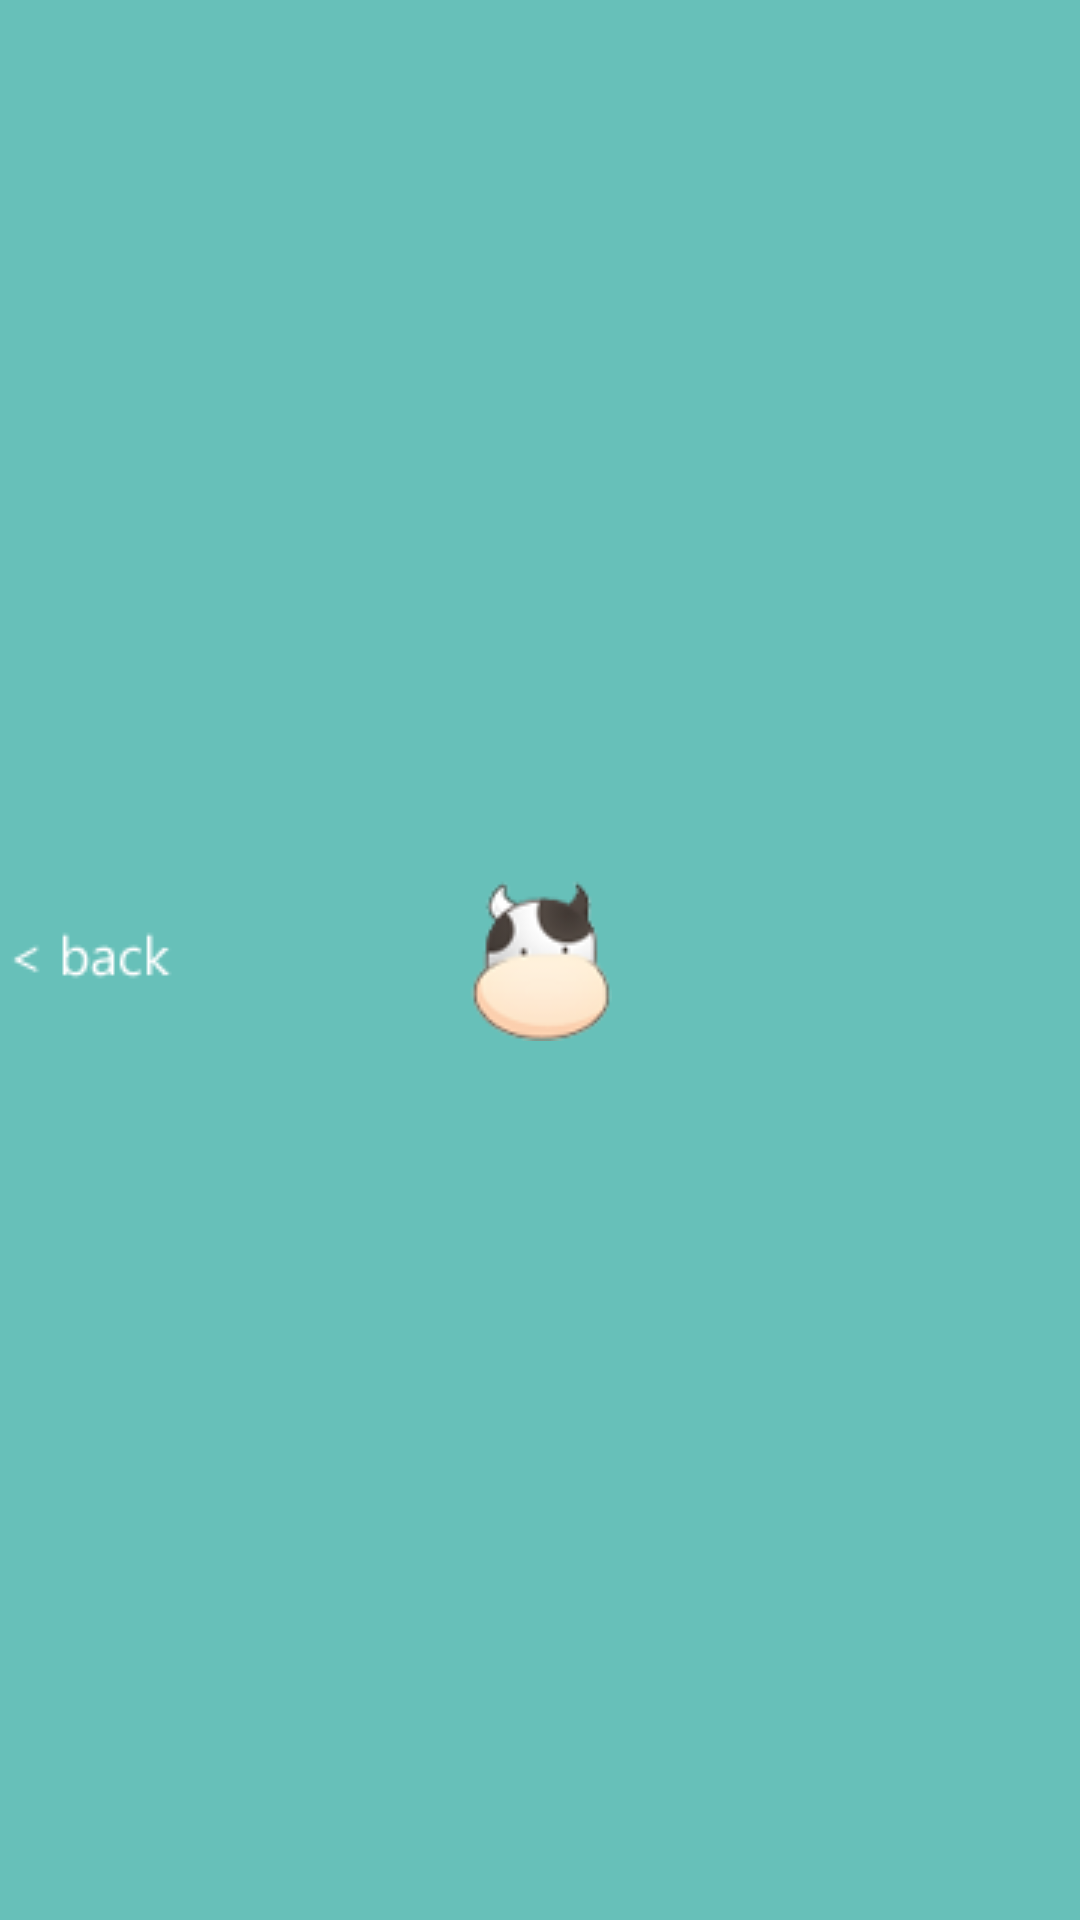

Write the Android layout XML for this screen, with the resource values it uses.
<!-- AndroidManifest.xml: fallback theme Theme.MaterialComponents.DayNight.NoActionBar -->
<!-- res/layout/action_bar_layout.xml -->
<?xml version="1.0" encoding="utf-8"?>
<RelativeLayout xmlns:android="http://schemas.android.com/apk/res/android"
    android:id="@+id/action_bar_layout"
    android:layout_width="match_parent"
    android:layout_height="wrap_content"
    android:background="@color/action_bar_bg_color">

    <ImageButton android:id="@+id/back_button"
        android:layout_centerVertical="true"
        android:contentDescription="Image"
        android:src="@drawable/back_button"
        android:layout_width="wrap_content"
        android:layout_height="wrap_content"
        android:layout_marginTop="20dp"
        android:background="@color/action_bar_bg_color"
        android:layout_alignParentLeft="true"/>

    <ImageView android:id="@+id/cow_icon"
        android:contentDescription="Image"
        android:src="@drawable/cowhead"
        android:layout_width="wrap_content"
        android:layout_height="wrap_content"
        android:layout_centerInParent="true"
        android:layout_centerVertical="true"
        android:background="@color/action_bar_bg_color"/>

</RelativeLayout>
<!-- resources referenced by this layout -->
<resources>
  <color name="action_bar_bg_color">#67c0b9</color>
  <!-- drawable back_button: png bitmap (drawable, 3449 bytes) -->
  <!-- drawable cowhead: png bitmap (drawable, 4254 bytes) -->
</resources>
